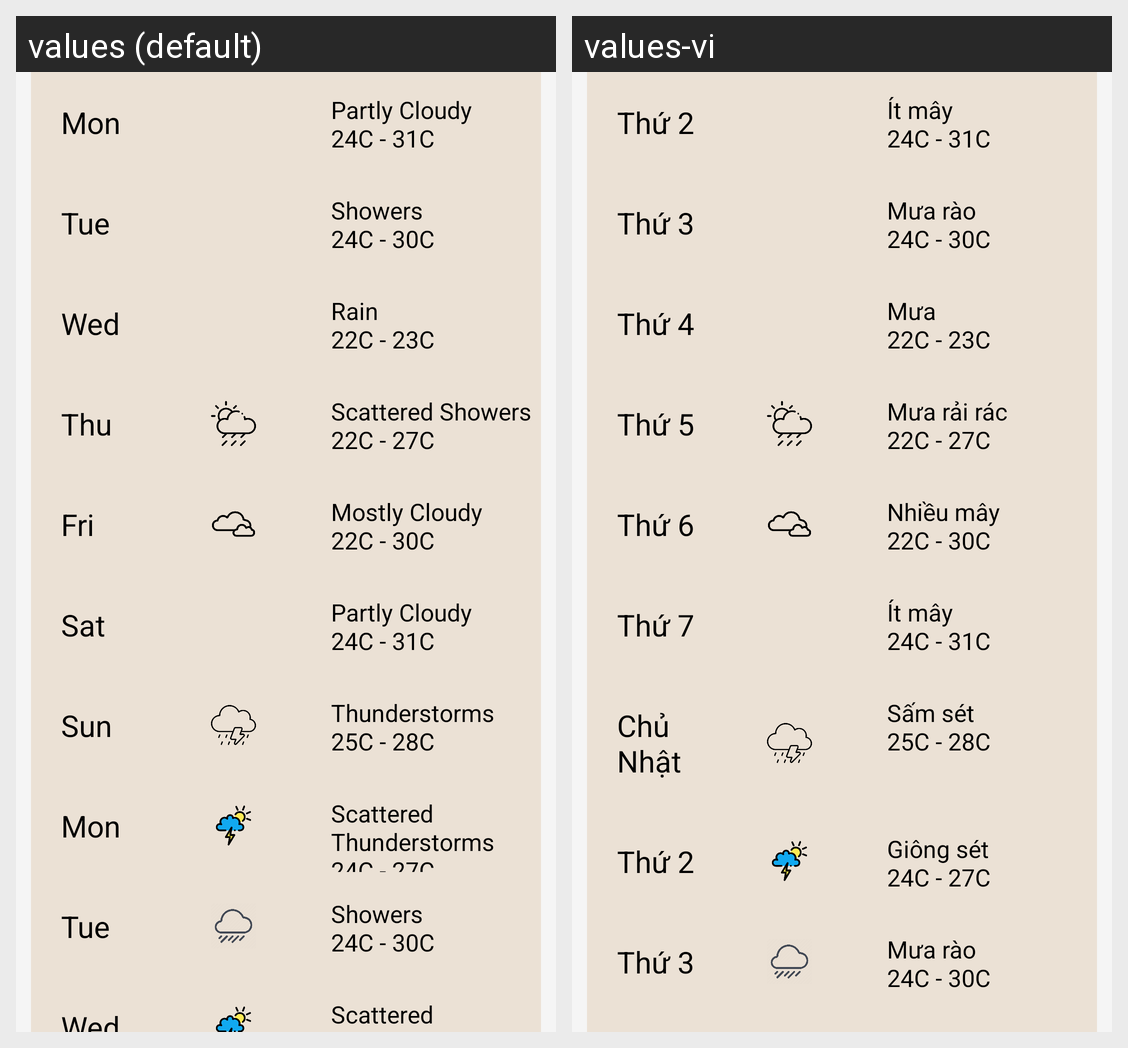

Here is an Android app screen in its default locale and in the app's own translations. Write out the translated-string differences for the strings that appear on this screen.
Android screen res/layout/fragment_forecast.xml rendered under 2 locales, left to right: values (default), values-vi. Device: Nexus 5 (rendered at 1080×1920; each locale shown at half size, 540×960, under a caption strip naming it); theme Theme.USTHWeather.
Strings drawn on this screen, with the default value and each locale's value (text and hints the layout hard-codes, and strings that could not be matched under every locale, appear in the picture but are not listed):

Mon
  values: Mon
  values-vi: Thứ 2

partly_cloudy_n24c_31c
  values: Partly Cloudy
      24C - 31C
  values-vi: Ít mây
      24C - 31C

Tue
  values: Tue
  values-vi: Thứ 3

showers_n24c_30c
  values: Showers
      24C - 30C
  values-vi: Mưa rào
      24C - 30C

Wed
  values: Wed
  values-vi: Thứ 4

rain_n22c_23c
  values: Rain
      22C - 23C
  values-vi: Mưa
      22C - 23C

Thu
  values: Thu
  values-vi: Thứ 5

scattered_showers_n22c_27c
  values: Scattered Showers
      22C - 27C
  values-vi: Mưa rải rác
      22C - 27C

Fri
  values: Fri
  values-vi: Thứ 6

mostly_cloudy_n22c_30c
  values: Mostly Cloudy
      22C - 30C
  values-vi: Nhiều mây
      22C - 30C

Sat
  values: Sat
  values-vi: Thứ 7

Sun
  values: Sun
  values-vi: Chủ Nhật

thunderstorms_n25c_28c
  values: Thunderstorms
      25C - 28C
  values-vi: Sấm sét
      25C - 28C

scattered_thunderstorms_n24c_27c
  values: Scattered Thunderstorms
      24C - 27C
  values-vi: Giông sét
      24C - 27C
